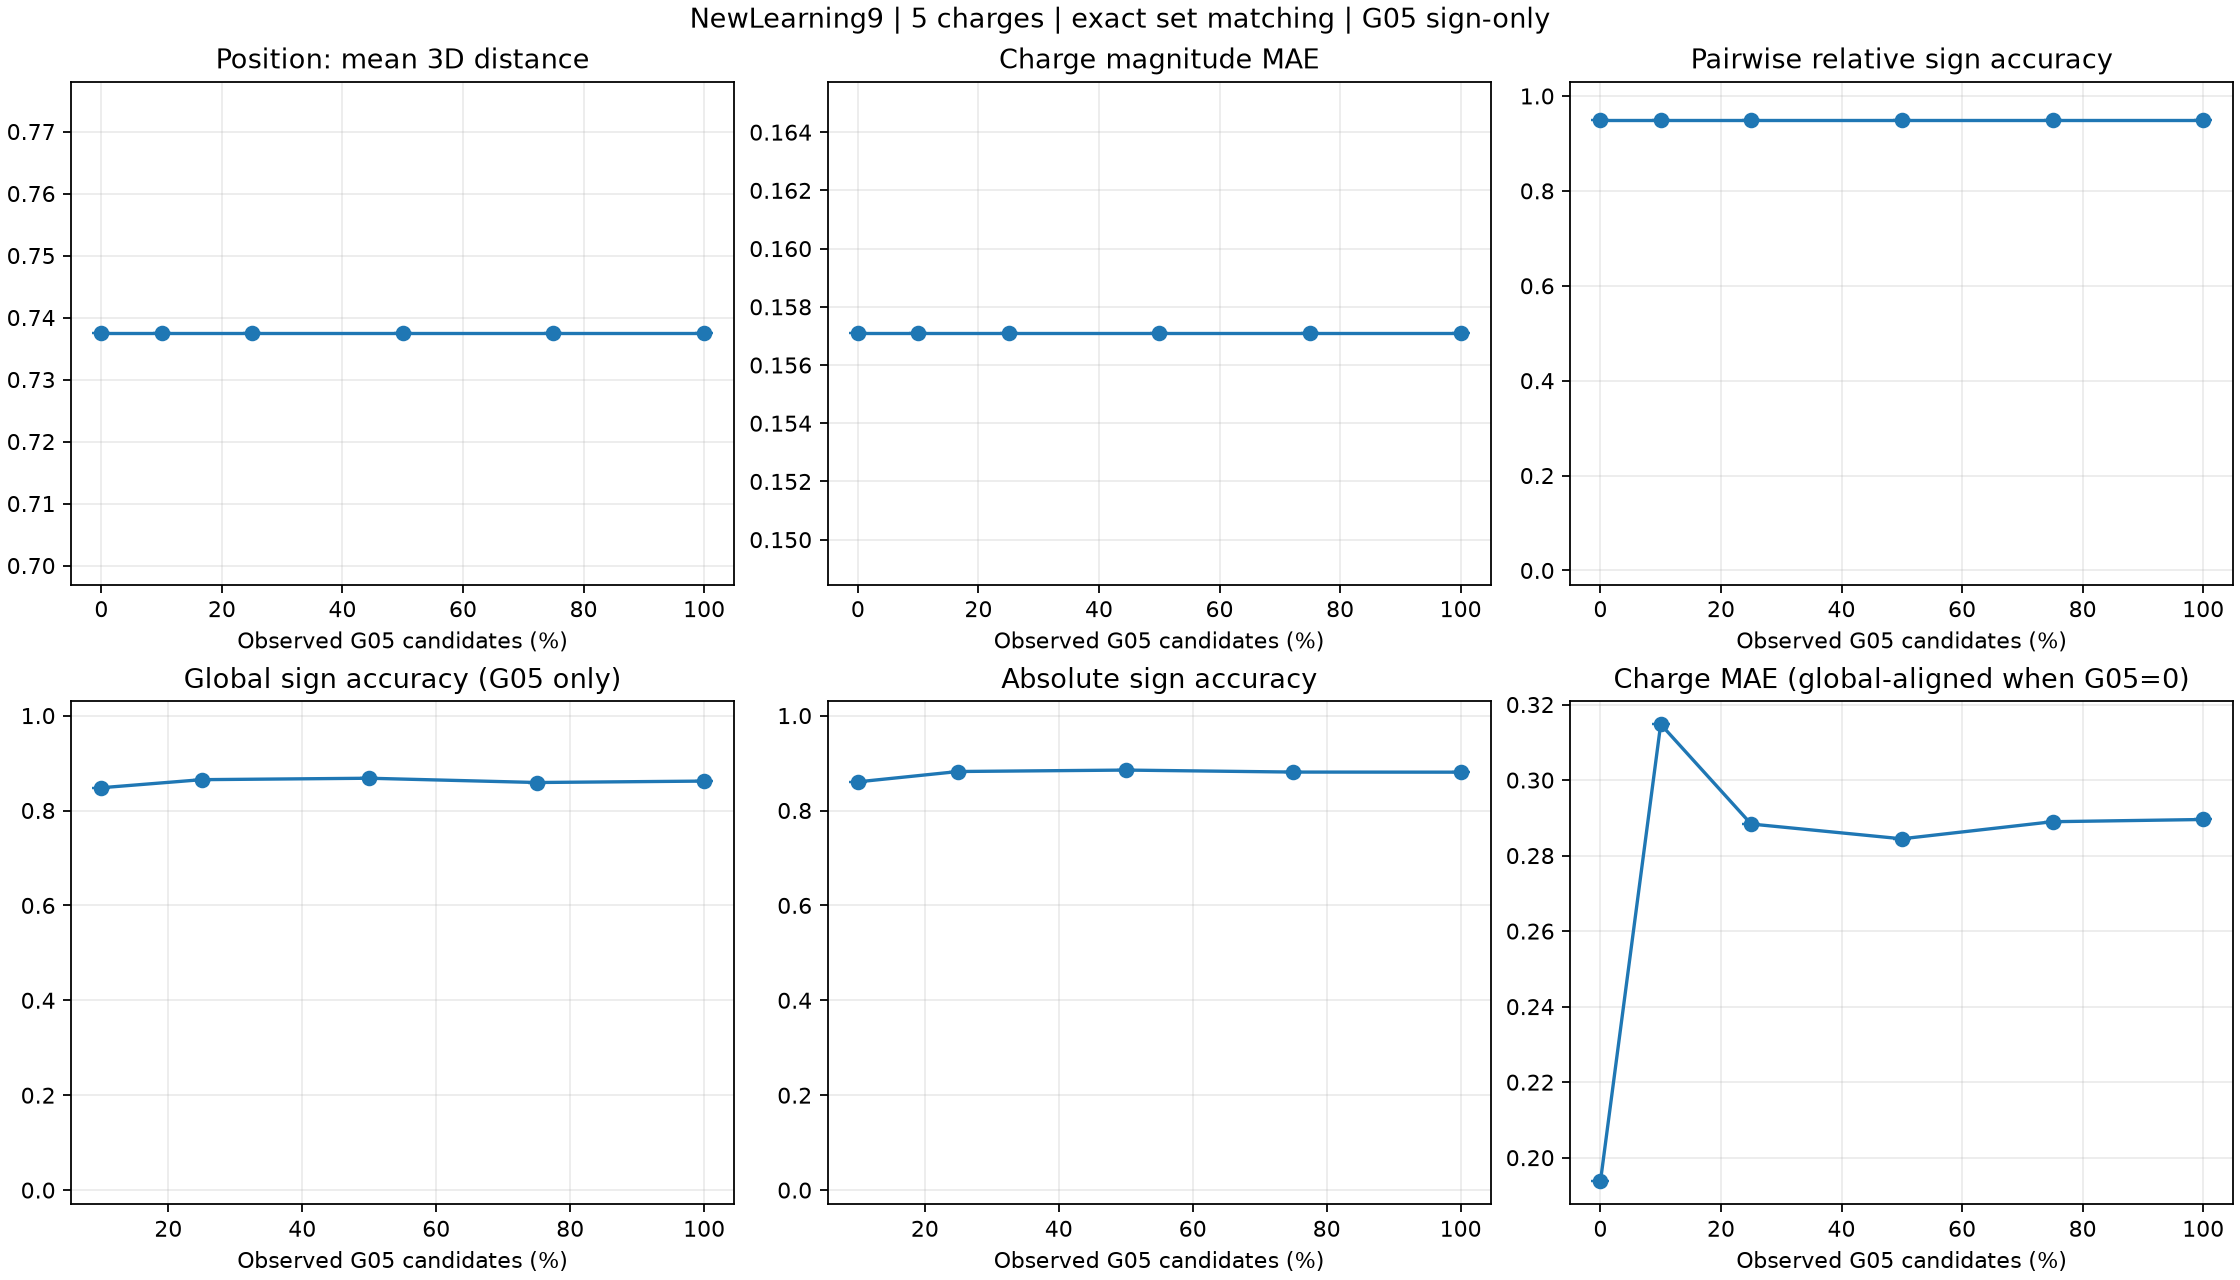

Source data for this figure (header and first rows):
g05_fraction, g05_count, run_count, position_mae_x_mean, position_mae_x_std, position_mae_y_mean, position_mae_y_std, position_mae_z_mean, position_mae_z_std, mean_position_mae_mean, mean_position_mae_std, mean_position_3d_error_mean, mean_position_3d_error_std, charge_magnitude_mae_mean, charge_magnitude_mae_std, relative_sign_accuracy_mean, relative_sign_accuracy_std, relative_configuration_accuracy_mean, relative_configuration_accuracy_std, pairwise_relative_sign_accuracy_mean, pairwise_relative_sign_accuracy_std, charge_mae_mean, charge_mae_std, global_invariant_charge_mae_mean
0.0, 0, 1, 0.4468, 0.0, 0.4153, 0.0, 0.2221, 0.0, 0.3614, 0.0, 0.7375, 0.0, 0.1571, 0.0, 0.9604, 0.0, 0.912, 0.0, 0.9494, 0.0, 0.1937, 0.0, 0.1937
0.1, 3, 1, 0.4468, 0.0, 0.4153, 0.0, 0.2221, 0.0, 0.3614, 0.0, 0.7375, 0.0, 0.1571, 0.0, 0.9604, 0.0, 0.912, 0.0, 0.9494, 0.0, 0.3148, 0.0, 0.1937
0.25, 8, 1, 0.4468, 0.0, 0.4153, 0.0, 0.2221, 0.0, 0.3614, 0.0, 0.7375, 0.0, 0.1571, 0.0, 0.9604, 0.0, 0.912, 0.0, 0.9494, 0.0, 0.2884, 0.0, 0.1937
0.5, 16, 1, 0.4468, 0.0, 0.4153, 0.0, 0.2221, 0.0, 0.3614, 0.0, 0.7375, 0.0, 0.1571, 0.0, 0.9604, 0.0, 0.912, 0.0, 0.9494, 0.0, 0.2844, 0.0, 0.1937
0.75, 24, 1, 0.4468, 0.0, 0.4153, 0.0, 0.2221, 0.0, 0.3614, 0.0, 0.7375, 0.0, 0.1571, 0.0, 0.9604, 0.0, 0.912, 0.0, 0.9494, 0.0, 0.289, 0.0, 0.1937
1.0, 32, 1, 0.4468, 0.0, 0.4153, 0.0, 0.2221, 0.0, 0.3614, 0.0, 0.7375, 0.0, 0.1571, 0.0, 0.9604, 0.0, 0.912, 0.0, 0.9494, 0.0, 0.2896, 0.0, 0.1937
